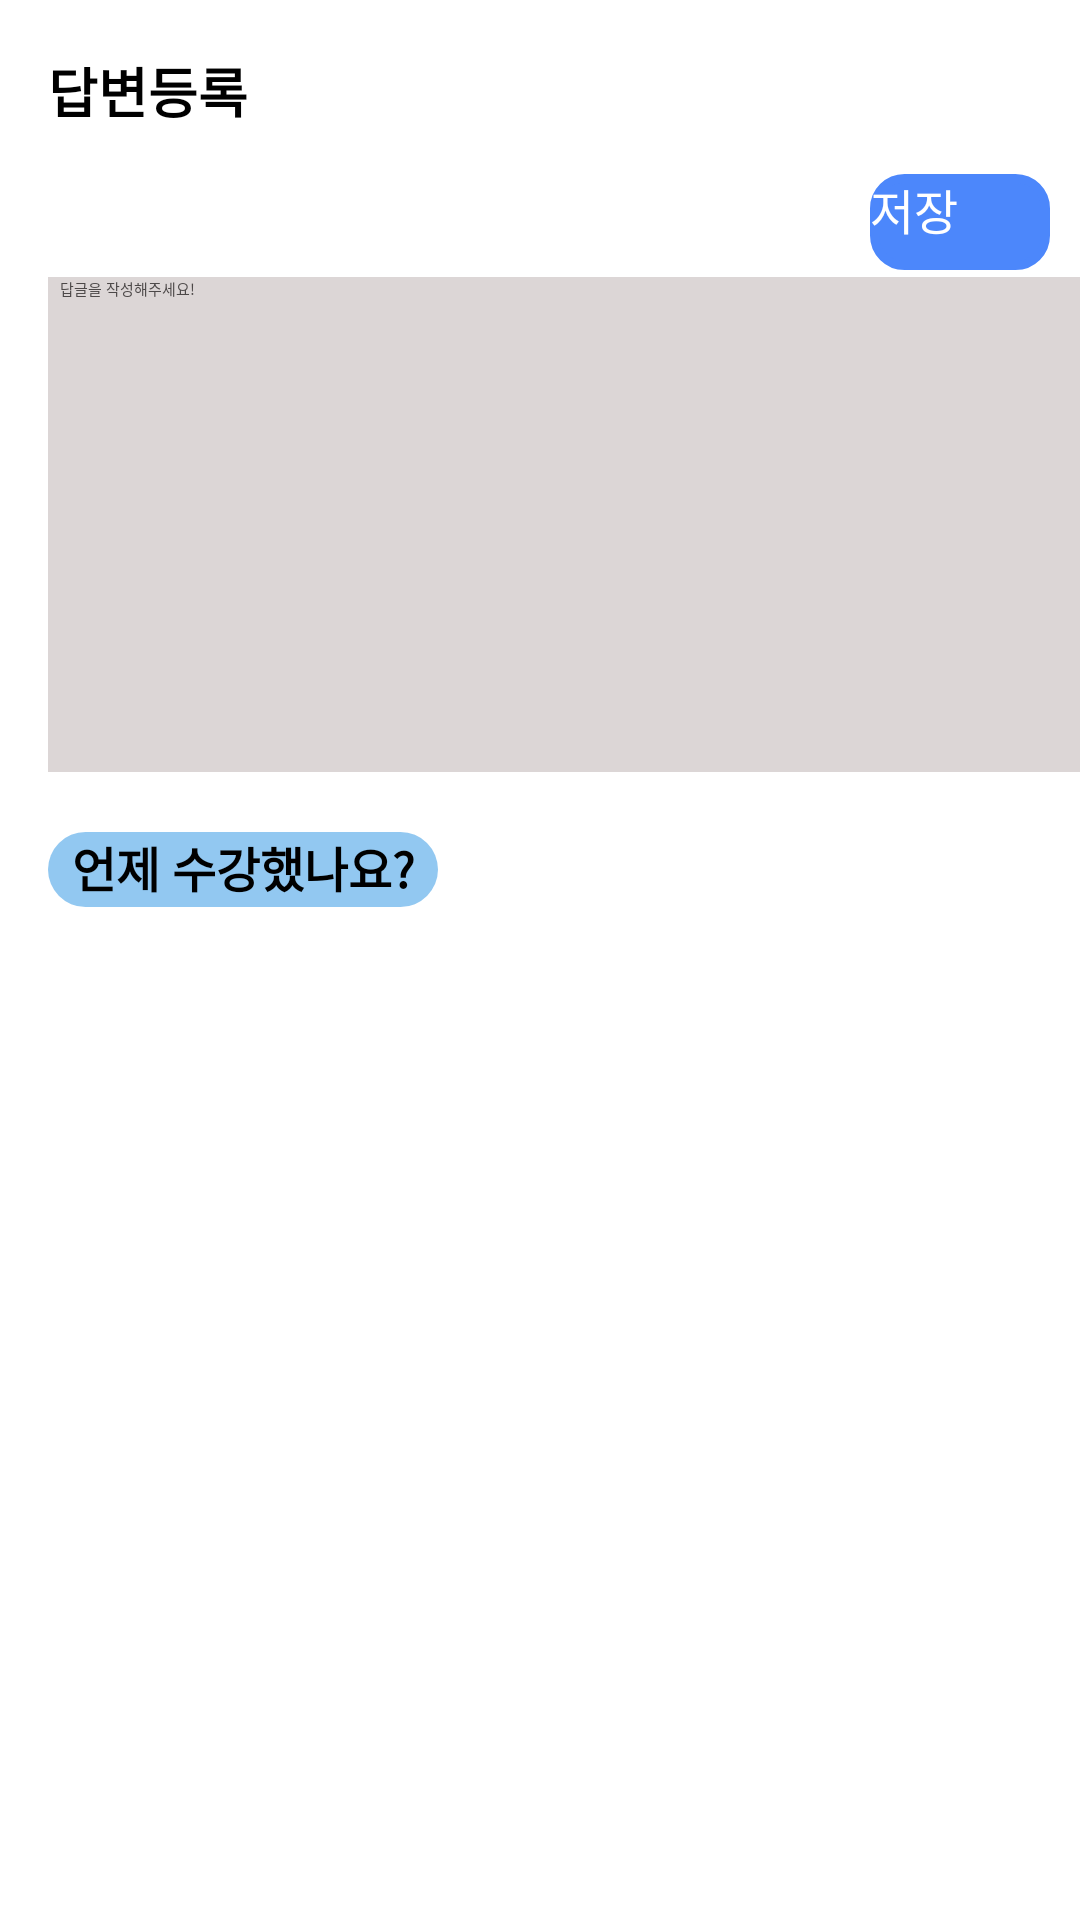

Reconstruct the res/layout file that produces this screen, plus the resources it refers to.
<!-- AndroidManifest.xml: application theme Theme.Guru_start -->
<!-- res/layout/a_regist.xml -->
<?xml version="1.0" encoding="utf-8"?>
<androidx.constraintlayout.widget.ConstraintLayout xmlns:android="http://schemas.android.com/apk/res/android"
    xmlns:app="http://schemas.android.com/apk/res-auto"
    xmlns:tools="http://schemas.android.com/tools"
    android:layout_width="match_parent"
    android:layout_height="match_parent"
    tools:context=".Q_regist">

    <ImageButton
        android:id="@+id/BackImageButton2"
        android:layout_width="wrap_content"
        android:layout_height="wrap_content"
        android:layout_marginStart="12dp"
        android:layout_marginTop="12dp"
        android:backgroundTint="#FFFFFF"
        android:src="@drawable/backarrow"
        app:layout_constraintStart_toStartOf="parent"
        app:layout_constraintTop_toTopOf="parent" />

    <TextView
        android:id="@+id/AnswerTextView"
        android:layout_width="wrap_content"
        android:layout_height="wrap_content"
        android:layout_marginStart="16dp"
        android:layout_marginTop="5dp"
        android:text="답변등록"
        android:textAppearance="@style/TextAppearance.AppCompat.Large"
        android:textSize="18sp"
        android:textStyle="bold"
        app:layout_constraintStart_toStartOf="parent"
        app:layout_constraintTop_toBottomOf="@+id/BackImageButton2" />

    <ProgressBar
        android:id="@+id/progressBar"
        style="?android:attr/progressBarStyleHorizontal"
        android:layout_width="411dp"
        android:layout_height="29dp"
        android:progressBackgroundTint="#B49F9797"
        app:layout_constraintEnd_toEndOf="parent"
        app:layout_constraintHorizontal_bias="0.0"
        app:layout_constraintStart_toStartOf="parent"
        app:layout_constraintTop_toBottomOf="@+id/AnswerTextView" />

    <android.widget.Button
        android:id="@+id/StoreButton"
        android:layout_width="60dp"
        android:layout_height="32dp"
        android:layout_marginTop="58dp"
        android:layout_marginEnd="10dp"
        android:background="@drawable/main_item_button"
        android:text="저장"
        android:textColor="#FFFFFF"
        android:textSize="16sp"
        app:layout_constraintEnd_toEndOf="parent"
        app:layout_constraintTop_toTopOf="parent" />

    <EditText
        android:id="@+id/ReviewEditText"
        android:layout_width="378dp"
        android:layout_height="165dp"
        android:layout_marginStart="16dp"
        android:layout_marginTop="20dp"
        android:layout_marginEnd="16dp"
        android:background="#DCD6D6"
        android:hint="   답글을 작성해주세요!"
        android:text=""
        android:textColorHint="#4C4848"
        app:layout_constraintEnd_toEndOf="parent"
        app:layout_constraintHorizontal_bias="0.0"
        app:layout_constraintStart_toStartOf="parent"
        app:layout_constraintTop_toBottomOf="@+id/progressBar" />

    <TextView
        android:id="@+id/Q1TextView"
        android:layout_width="130dp"
        android:layout_height="25dp"
        android:layout_marginStart="16dp"
        android:layout_marginTop="20dp"
        android:background="@drawable/round"
        android:text="  언제 수강했나요?"
        android:textAppearance="@style/TextAppearance.AppCompat.Large"
        android:textSize="16sp"
        android:textStyle="bold"
        app:layout_constraintStart_toStartOf="parent"
        app:layout_constraintTop_toBottomOf="@+id/ReviewEditText" />

    <Spinner
        android:id="@+id/spinner"
        android:layout_width="wrap_content"
        android:layout_height="wrap_content"
        android:layout_marginStart="16dp"
        android:layout_marginTop="2dp"
        android:backgroundTint="@color/black"
        android:spinnerMode="dropdown"
        app:layout_constraintStart_toStartOf="parent"
        app:layout_constraintTop_toBottomOf="@+id/Q1TextView" />


</androidx.constraintlayout.widget.ConstraintLayout>
<!-- resources referenced by this layout -->
<resources>
  <color name="black">#FF000000</color>
  <!-- drawable main_item_button (drawable) -->
  <?xml version="1.0" encoding="utf-8"?>
  <selector xmlns:android="http://schemas.android.com/apk/res/android">
      <item>
          <shape xmlns:android="http://schemas.android.com/apk/res/android">
              <solid android:color="#4C87FB"/>
              <stroke android:width="3dip" android:color="#4C87FB" />
              <corners android:radius="10dip"/>
              <padding android:left="0dip" android:top="0dip" android:right="0dip" android:bottom="0dip" />
          </shape>
      </item>
  </selector>
  <!-- drawable round (drawable) -->
  <?xml version="1.0" encoding="utf-8"?>
  <shape xmlns:android="http://schemas.android.com/apk/res/android">
      <solid android:color="#92C8F1"/>
      <corners
          android:topLeftRadius="18dp"
          android:topRightRadius="18dp"
          android:bottomLeftRadius="18dp"
          android:bottomRightRadius="18dp"/>
  </shape>
</resources>
